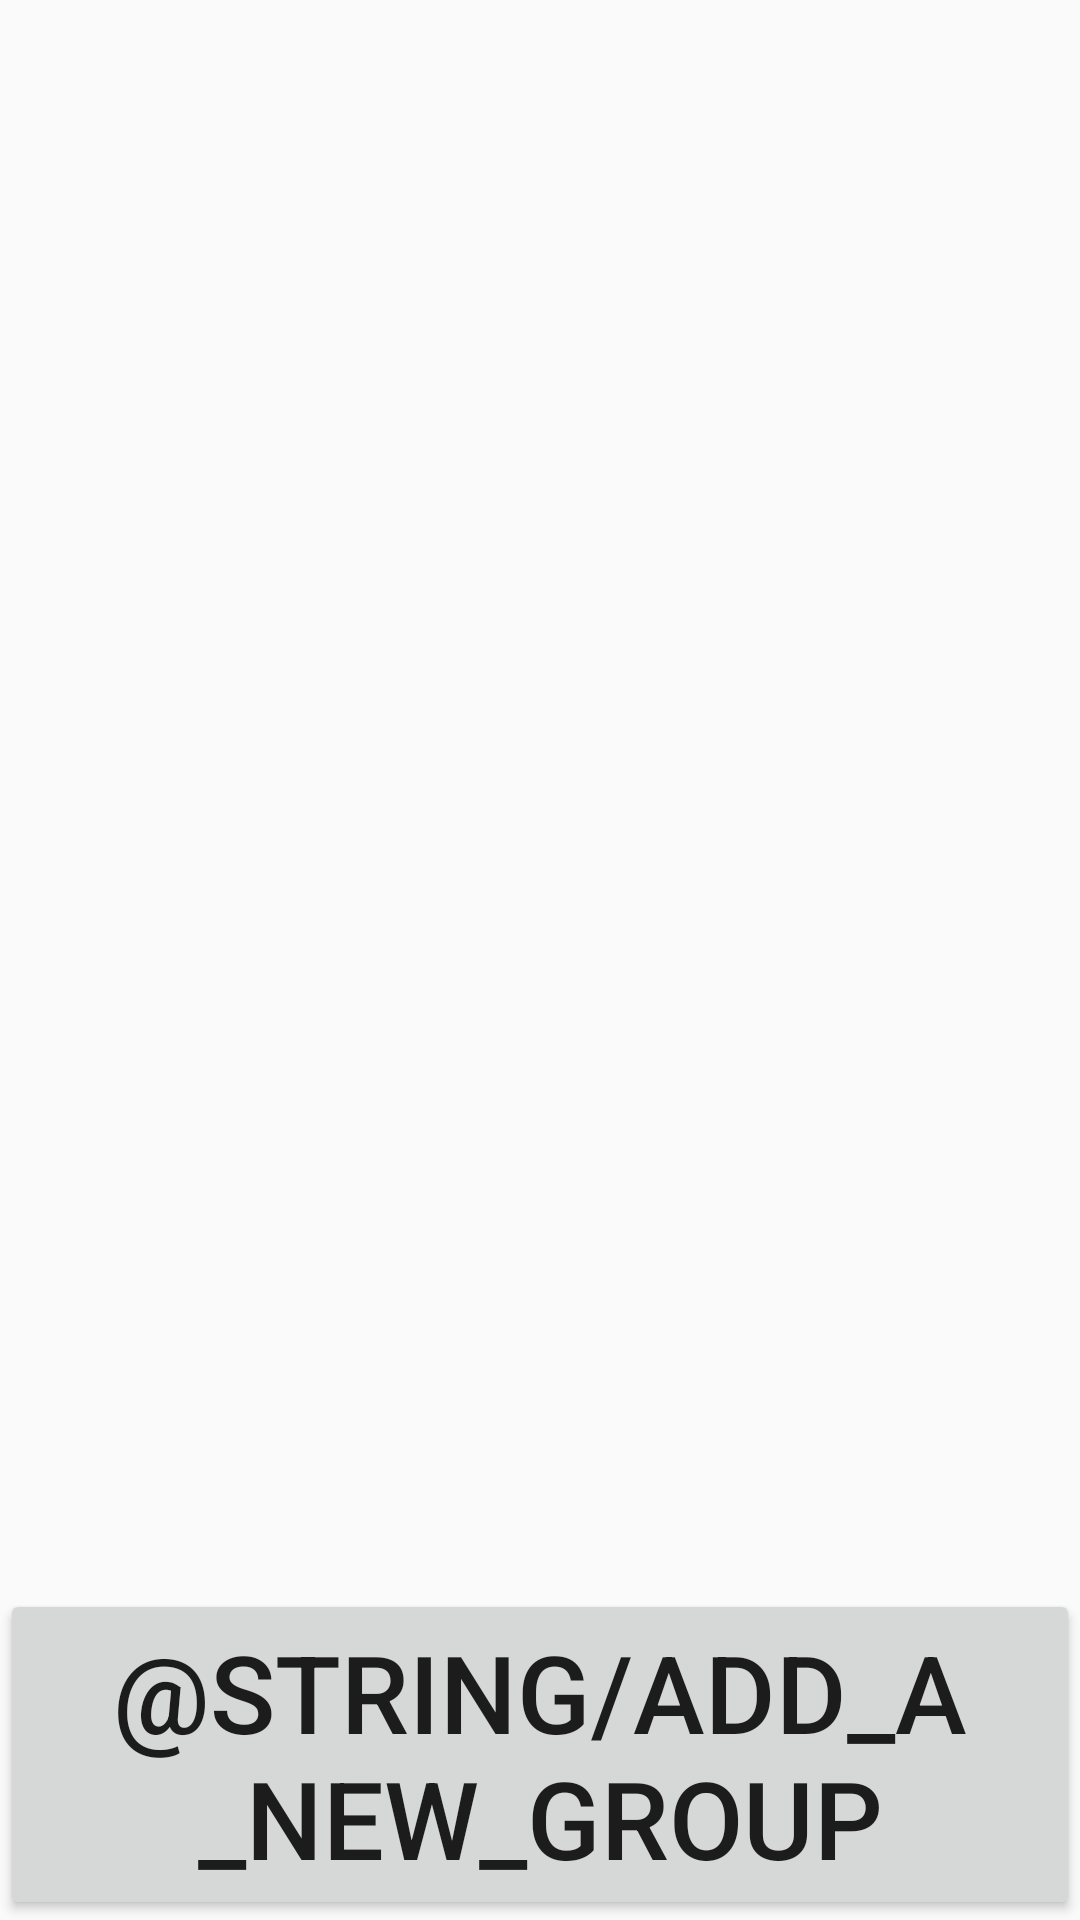

Produce the Android XML layout that renders to this screen, including the resource entries it uses.
<!-- AndroidManifest.xml: application theme AppTheme -->
<!-- res/layout/activity_main.xml -->
<LinearLayout
    xmlns:android="http://schemas.android.com/apk/res/android"
    android:layout_width="match_parent"
    android:layout_height="match_parent"
    android:orientation="vertical">
    <ExpandableListView
        android:id="@+id/list"
        android:layout_width="match_parent"
        android:layout_height="match_parent"
        android:layout_weight="1"/>
    <Button
        android:id="@+id/add_group_button"
        android:layout_width="match_parent"
        android:layout_height="wrap_content"
        android:text="@string/add_a_new_group"/>
</LinearLayout>

<!-- resources referenced by this layout -->
<resources>
  <style name="AppTheme" parent="AppBaseTheme">
          
          <item name="android:textSize">36sp</item>
          <item name="android:actionBarStyle">@style/ActionBar</item>
      </style>
  <style name="AppBaseTheme" parent="Theme.AppCompat.Light">
          
      </style>
  <style name="ActionBar" parent="@android:style/Widget.Holo.Light.ActionBar">
          <item name="android:background">#f4a0bd</item>
      </style>
</resources>
